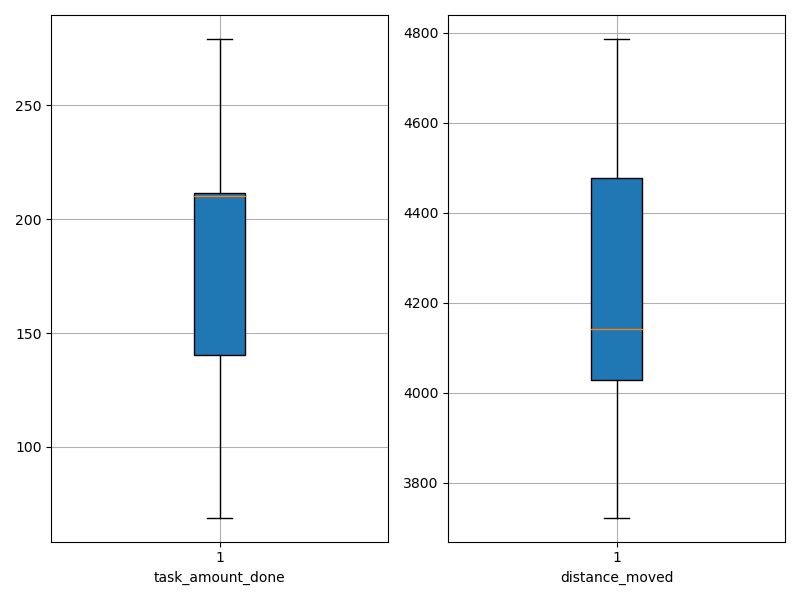

The table this chart was drawn from, first rows:
agent_id, task_amount_done, distance_moved
0, 209.0, 4096
1, 209.0, 4787
2, 139.0, 4774
3, 69.0, 4092
4, 213.0, 3912
5, 212.0, 4113
6, 210.0, 4238
7, 141.0, 3723
8, 211.0, 3905
9, 139.0, 4058
10, 211.0, 4127
11, 212.0, 4156
12, 70.0, 4445
13, 211.0, 3944
14, 210.0, 3805
15, 210.0, 4309
16, 279.0, 4338
17, 138.0, 4574
18, 209.0, 4677
19, 278.0, 4756
